Labelled photos from "dataset", an image-classification folder in satishgoudabommanagoudar-code/ForestVision. The possible labels are: forest, non-forest.

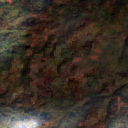
Label: forest

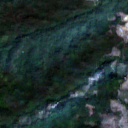
Label: forest

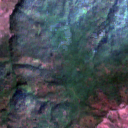
Label: forest

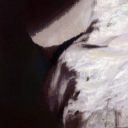
Label: non-forest

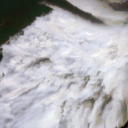
Label: non-forest

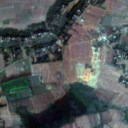
Label: non-forest
